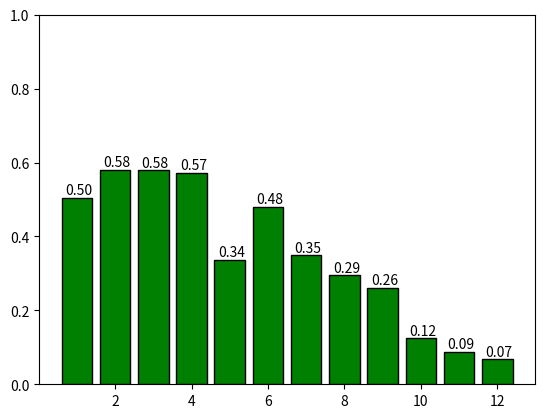

Write Python code to recreate this figure.
import matplotlib.pyplot as plt
import numpy as np

# 柱状图
x = np.arange(1, 13)
print(x)
y = np.random.uniform(0.5, 1.0, 12) * (1 - x / float(13))
# y = np.random.uniform(0.1, 1.0, 12)
plt.bar(x, y, facecolor='green', edgecolor='black')
plt.ylim(0, 1)  # y的取值范围
for x, y in zip(x, y):
    # 柱子上的值显示2位小数，位置居中
    plt.text(x + 0.05, y + 0.02, '%.2f' % y, ha='center', va='center')  # 要写的字的位置  x,y是坐标的位置

# 显示图形
plt.show()



